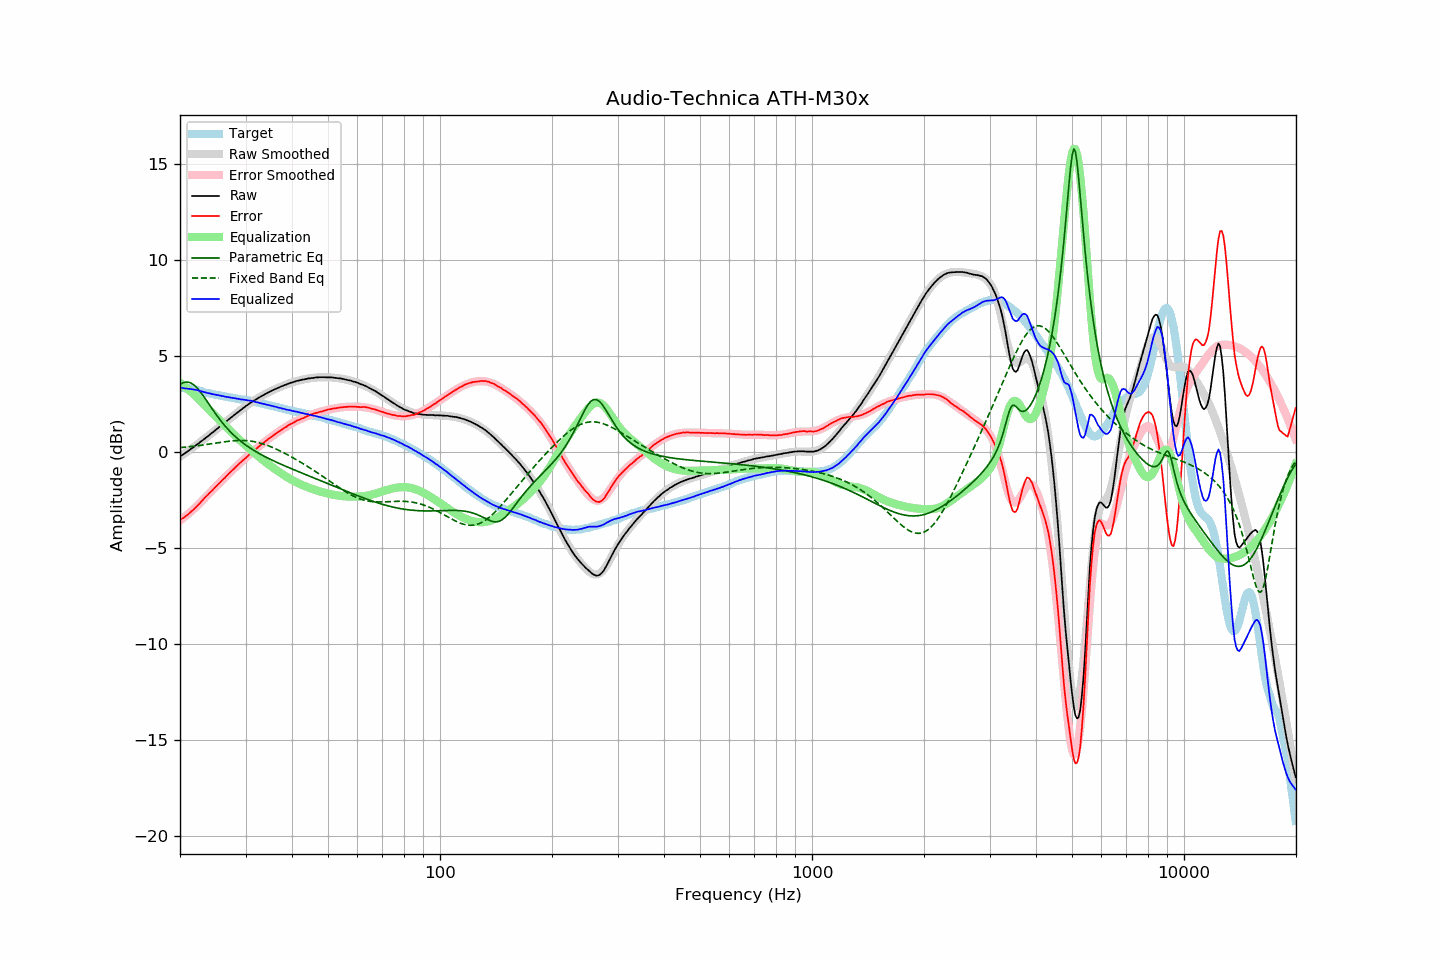

The table this chart was drawn from, first rows:
frequency, raw, error, smoothed, error_smoothed, equalization, parametric_eq, fixed_band_eq, equalized_raw, equalized_smoothed, target
20.00, -0.25, -3.56, -0.26, -3.58, 3.58, 3.50, 0.21, 3.33, 3.33, 3.31
20.20, -0.19, -3.50, -0.20, -3.52, 3.52, 3.55, 0.22, 3.33, 3.32, 3.31
20.40, -0.15, -3.46, -0.14, -3.46, 3.46, 3.59, 0.22, 3.31, 3.31, 3.31
20.61, -0.09, -3.40, -0.08, -3.39, 3.39, 3.62, 0.23, 3.30, 3.30, 3.31
20.81, -0.03, -3.34, -0.03, -3.32, 3.32, 3.63, 0.24, 3.29, 3.29, 3.31
21.02, 0.03, -3.28, 0.03, -3.25, 3.25, 3.62, 0.25, 3.28, 3.28, 3.31
21.23, 0.09, -3.20, 0.09, -3.18, 3.18, 3.60, 0.26, 3.27, 3.27, 3.29
21.44, 0.15, -3.13, 0.15, -3.11, 3.11, 3.57, 0.27, 3.26, 3.26, 3.28
21.66, 0.21, -3.05, 0.21, -3.03, 3.03, 3.51, 0.28, 3.24, 3.24, 3.26
21.87, 0.27, -2.97, 0.27, -2.96, 2.96, 3.45, 0.29, 3.23, 3.23, 3.24
22.09, 0.34, -2.89, 0.34, -2.88, 2.88, 3.37, 0.30, 3.22, 3.21, 3.23
22.31, 0.40, -2.80, 0.40, -2.80, 2.80, 3.28, 0.31, 3.20, 3.20, 3.20
22.54, 0.46, -2.72, 0.46, -2.71, 2.71, 3.18, 0.32, 3.17, 3.17, 3.18
22.76, 0.53, -2.63, 0.53, -2.63, 2.63, 3.08, 0.33, 3.16, 3.15, 3.16
22.99, 0.59, -2.54, 0.59, -2.54, 2.54, 2.97, 0.35, 3.13, 3.13, 3.13
23.22, 0.65, -2.45, 0.65, -2.45, 2.45, 2.85, 0.36, 3.10, 3.11, 3.10
23.45, 0.72, -2.35, 0.72, -2.37, 2.37, 2.73, 0.37, 3.09, 3.08, 3.07
23.69, 0.78, -2.28, 0.79, -2.28, 2.28, 2.60, 0.38, 3.06, 3.06, 3.06
23.92, 0.85, -2.19, 0.85, -2.19, 2.19, 2.48, 0.39, 3.04, 3.04, 3.04
24.16, 0.92, -2.11, 0.92, -2.11, 2.11, 2.36, 0.41, 3.03, 3.02, 3.03
24.40, 0.98, -2.03, 0.98, -2.02, 2.02, 2.23, 0.42, 3.00, 3.00, 3.01
24.65, 1.05, -1.94, 1.05, -1.93, 1.93, 2.11, 0.43, 2.98, 2.98, 2.99
24.89, 1.12, -1.85, 1.12, -1.85, 1.85, 1.99, 0.44, 2.97, 2.97, 2.97
25.14, 1.19, -1.77, 1.19, -1.76, 1.76, 1.88, 0.46, 2.95, 2.95, 2.96
25.39, 1.26, -1.68, 1.25, -1.68, 1.68, 1.76, 0.47, 2.94, 2.93, 2.94
25.65, 1.32, -1.61, 1.32, -1.60, 1.60, 1.65, 0.48, 2.92, 2.92, 2.93
25.91, 1.39, -1.51, 1.39, -1.51, 1.51, 1.54, 0.49, 2.90, 2.90, 2.90
26.16, 1.46, -1.43, 1.46, -1.43, 1.43, 1.44, 0.51, 2.89, 2.89, 2.89
26.43, 1.52, -1.36, 1.53, -1.35, 1.35, 1.34, 0.52, 2.87, 2.87, 2.88
26.69, 1.59, -1.26, 1.59, -1.26, 1.26, 1.25, 0.53, 2.85, 2.86, 2.85
26.96, 1.66, -1.18, 1.66, -1.18, 1.18, 1.15, 0.54, 2.84, 2.84, 2.84
27.23, 1.73, -1.10, 1.73, -1.10, 1.10, 1.06, 0.55, 2.83, 2.82, 2.83
27.50, 1.79, -1.03, 1.79, -1.02, 1.02, 0.98, 0.56, 2.81, 2.81, 2.82
27.77, 1.86, -0.94, 1.86, -0.94, 0.94, 0.90, 0.56, 2.80, 2.80, 2.80
28.05, 1.93, -0.86, 1.93, -0.86, 0.86, 0.82, 0.57, 2.79, 2.78, 2.79
28.33, 1.99, -0.78, 1.99, -0.78, 0.78, 0.74, 0.57, 2.77, 2.77, 2.77
28.62, 2.06, -0.70, 2.06, -0.70, 0.70, 0.67, 0.58, 2.76, 2.76, 2.76
28.90, 2.12, -0.62, 2.12, -0.62, 0.62, 0.60, 0.58, 2.74, 2.74, 2.74
29.19, 2.18, -0.54, 2.19, -0.54, 0.54, 0.53, 0.58, 2.72, 2.73, 2.72
29.48, 2.25, -0.47, 2.25, -0.47, 0.47, 0.46, 0.58, 2.72, 2.72, 2.72
29.78, 2.31, -0.40, 2.31, -0.39, 0.39, 0.40, 0.58, 2.70, 2.70, 2.71
30.08, 2.38, -0.32, 2.37, -0.31, 0.31, 0.34, 0.57, 2.69, 2.69, 2.70
30.38, 2.43, -0.25, 2.43, -0.24, 0.24, 0.28, 0.57, 2.67, 2.67, 2.68
30.68, 2.50, -0.17, 2.49, -0.17, 0.17, 0.22, 0.56, 2.67, 2.66, 2.67
30.99, 2.56, -0.08, 2.55, -0.09, 0.09, 0.17, 0.55, 2.65, 2.64, 2.64
31.30, 2.61, -0.02, 2.60, -0.02, 0.02, 0.11, 0.54, 2.63, 2.63, 2.63
31.61, 2.66, 0.04, 2.66, 0.05, -0.05, 0.06, 0.52, 2.61, 2.61, 2.62
31.93, 2.71, 0.11, 2.71, 0.12, -0.12, 0.01, 0.51, 2.59, 2.59, 2.60
32.24, 2.76, 0.19, 2.76, 0.19, -0.19, -0.04, 0.49, 2.57, 2.57, 2.57
32.57, 2.81, 0.26, 2.81, 0.26, -0.26, -0.09, 0.47, 2.55, 2.55, 2.55
32.89, 2.86, 0.32, 2.86, 0.33, -0.33, -0.13, 0.45, 2.53, 2.53, 2.54
33.22, 2.91, 0.40, 2.91, 0.40, -0.40, -0.18, 0.42, 2.51, 2.51, 2.51
33.55, 2.95, 0.45, 2.95, 0.46, -0.46, -0.22, 0.40, 2.49, 2.49, 2.50
33.89, 3.00, 0.53, 3.00, 0.53, -0.53, -0.27, 0.37, 2.47, 2.47, 2.47
34.23, 3.04, 0.59, 3.04, 0.59, -0.59, -0.31, 0.34, 2.45, 2.45, 2.45
34.57, 3.09, 0.66, 3.09, 0.66, -0.66, -0.35, 0.31, 2.43, 2.43, 2.43
34.92, 3.13, 0.72, 3.13, 0.72, -0.72, -0.39, 0.27, 2.41, 2.41, 2.41
35.27, 3.17, 0.78, 3.17, 0.78, -0.78, -0.43, 0.24, 2.39, 2.39, 2.39
35.62, 3.21, 0.84, 3.21, 0.84, -0.84, -0.47, 0.20, 2.37, 2.37, 2.37
35.97, 3.25, 0.90, 3.25, 0.90, -0.90, -0.51, 0.17, 2.35, 2.35, 2.35
... 635 more rows
